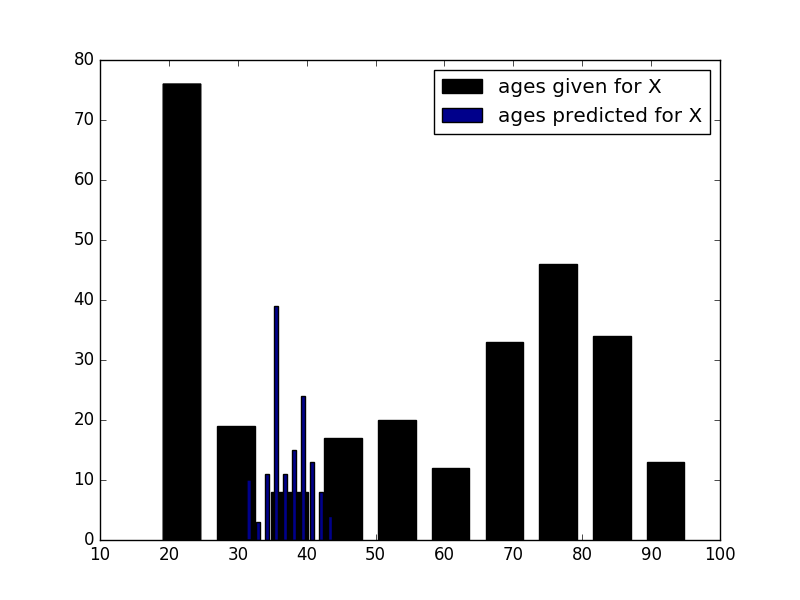

Source data for this figure (header and first rows):
ID, PREDICTION
1, 38
2, 38
3, 37
4, 36
5, 36
6, 37
7, 38
8, 39
9, 39
10, 39
11, 39
12, 39
13, 40
14, 40
15, 40
16, 40
17, 41
18, 41
19, 42
20, 42
21, 42
22, 41
23, 39
24, 39
25, 40
26, 41
27, 40
28, 38
29, 36
30, 35
31, 36
32, 36
33, 38
34, 39
35, 38
36, 40
37, 40
38, 41
39, 41
40, 41
41, 42
42, 42
43, 42
44, 41
45, 40
46, 40
47, 41
48, 42
49, 44
50, 43
51, 43
52, 43
53, 42
54, 40
55, 41
56, 41
57, 41
58, 41
59, 39
60, 38
... 78 more rows
